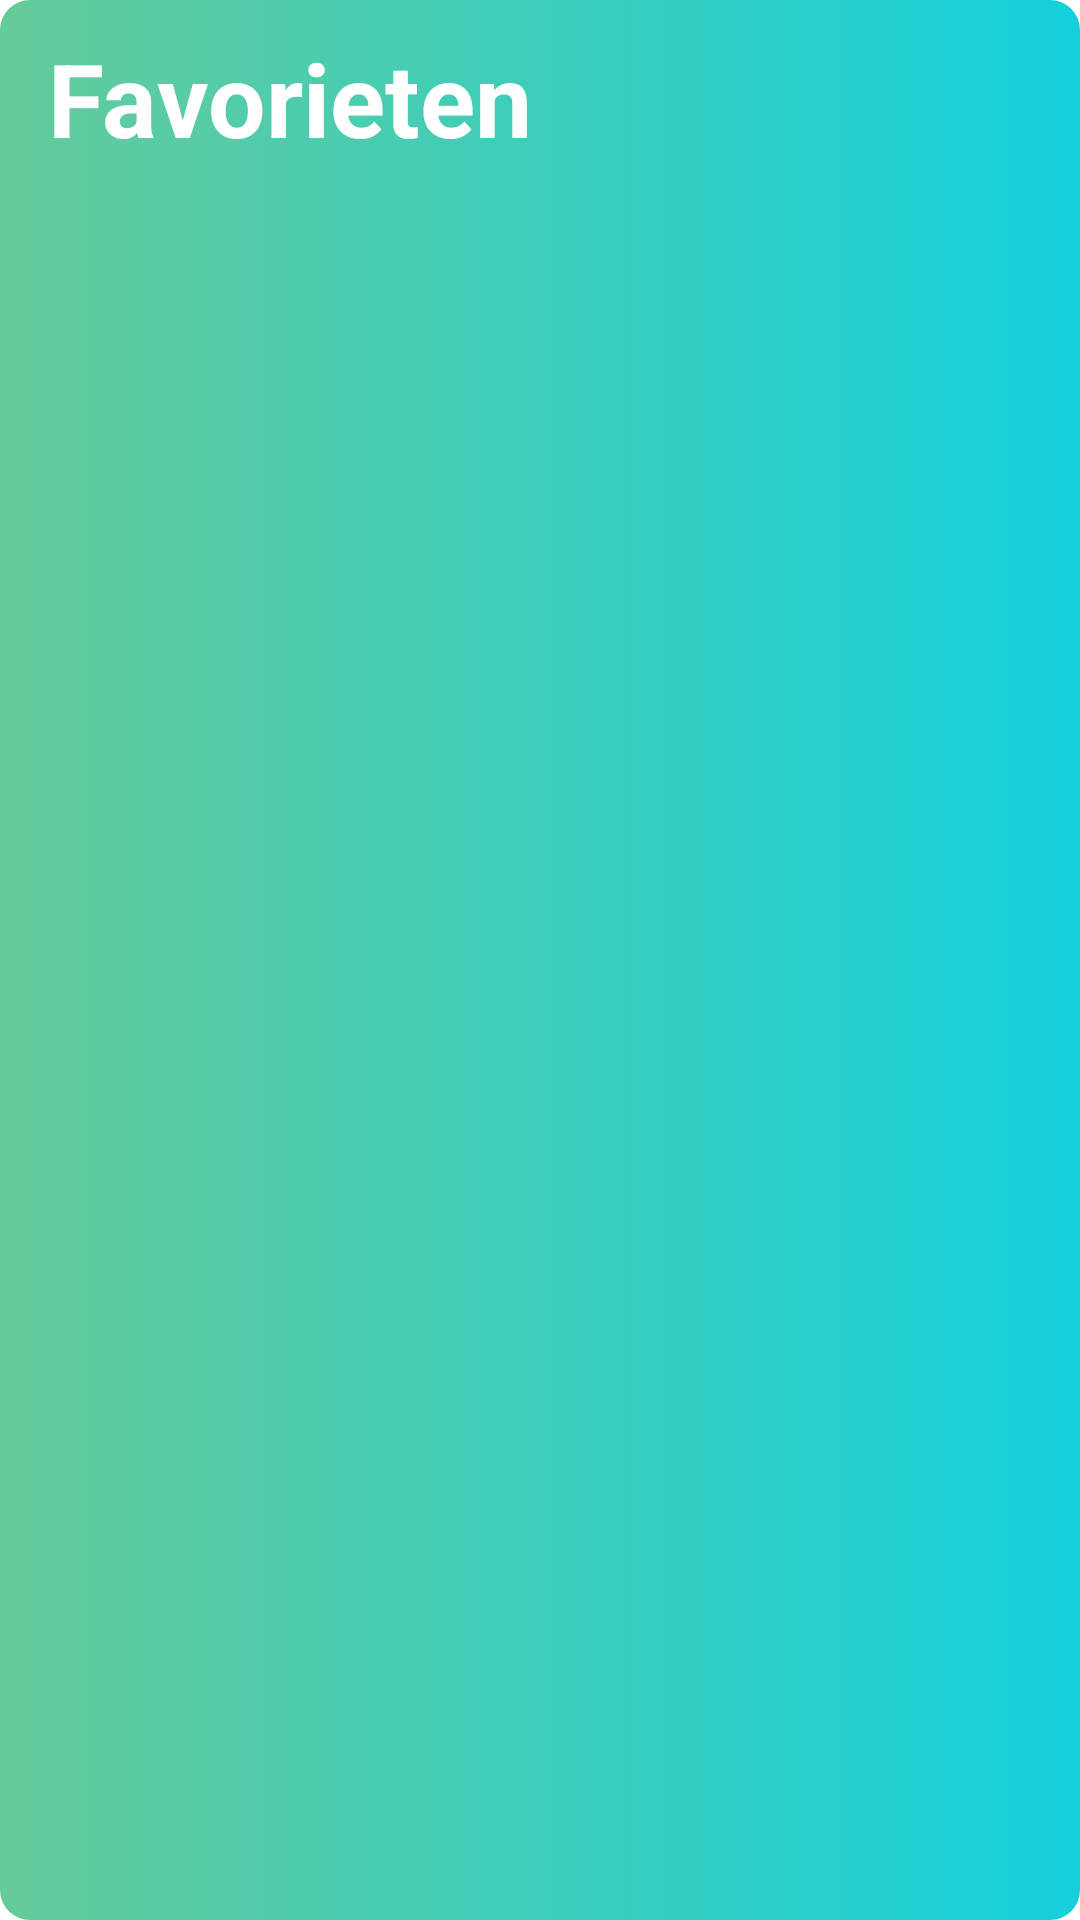

This screen was rendered from an Android layout file. Write that file and the resources it references.
<!-- AndroidManifest.xml: application theme Theme.Pokédex -->
<!-- res/layout/activity_bookmark.xml -->
<?xml version="1.0" encoding="utf-8"?>
<androidx.constraintlayout.widget.ConstraintLayout xmlns:android="http://schemas.android.com/apk/res/android"
    xmlns:app="http://schemas.android.com/apk/res-auto"
    xmlns:tools="http://schemas.android.com/tools"
    android:layout_width="match_parent"
    android:layout_height="match_parent"
    android:background="@drawable/bookmark_button_background">

    <TextView
        android:id="@+id/textView3"
        android:layout_width="wrap_content"
        android:layout_height="wrap_content"
        android:layout_marginStart="16dp"
        android:layout_marginTop="10dp"
        android:text="@string/title_bookmark"
        android:textColor="@color/white"
        android:textSize="34sp"
        android:textStyle="bold"
        app:layout_constraintStart_toStartOf="parent"
        app:layout_constraintTop_toTopOf="parent" />

    <androidx.recyclerview.widget.RecyclerView
        android:id="@+id/recycler_view_bookmark"
        android:layout_width="409dp"
        android:layout_height="674dp"
        app:layout_constraintStart_toStartOf="parent"
        app:layout_constraintTop_toBottomOf="@+id/textView3"
        app:layoutManager="LinearLayoutManager"
        tools:listitem="@layout/list_item"/>
</androidx.constraintlayout.widget.ConstraintLayout>
<!-- res/layout/list_item.xml (included above) -->
<?xml version="1.0" encoding="utf-8"?>
<androidx.constraintlayout.widget.ConstraintLayout xmlns:android="http://schemas.android.com/apk/res/android"
    xmlns:app="http://schemas.android.com/apk/res-auto"
    xmlns:tools="http://schemas.android.com/tools"
    android:layout_width="match_parent"
    android:layout_height="90dp">



    <com.google.android.material.card.MaterialCardView
        android:id="@+id/item_card"
        android:layout_width="wrap_content"
        android:layout_height="70dp"
        android:layout_margin="8dp"
        android:layout_marginEnd="59dp"
        app:layout_constraintEnd_toEndOf="parent"
        app:layout_constraintStart_toStartOf="parent"
        app:layout_constraintTop_toTopOf="parent">




        <androidx.constraintlayout.widget.ConstraintLayout
            android:layout_width="wrap_content"
            android:layout_height="wrap_content">

            <data>
                <variable>
                name = "pokemonViewModel"
                type = "com.example.pokdexproject.model.PokémonViewModel"
                </variable>
            </data>

            <ImageView
                android:id="@+id/item_image_1"
                android:layout_width="50dp"
                android:layout_height="50dp"
                android:layout_marginStart="14dp"
                android:layout_marginTop="10dp"
                android:layout_marginBottom="10dp"
                android:importantForAccessibility="no"
                app:layout_constraintBottom_toBottomOf="parent"
                app:layout_constraintStart_toStartOf="parent"
                app:layout_constraintTop_toTopOf="parent"
                tools:ignore="ImageContrastCheck"
                tools:srcCompat="@tools:sample/avatars" />

            <TextView
                android:id="@+id/item_name_1"
                android:layout_width="wrap_content"
                android:layout_height="wrap_content"
                android:layout_marginStart="16dp"
                android:textStyle="bold"
                app:layout_constraintStart_toEndOf="@+id/item_image_1"
                app:layout_constraintTop_toTopOf="@+id/item_image_1"
                tools:text="Bulbasaur" />

            <TextView
                android:id="@+id/item_index"
                android:layout_width="wrap_content"
                android:layout_height="wrap_content"
                android:layout_marginStart="16dp"
                app:layout_constraintBottom_toBottomOf="@+id/item_image_1"
                app:layout_constraintStart_toEndOf="@+id/item_image_1"
                tools:text="#001" />

            <TextView
                android:id="@+id/item_type1"
                android:layout_width="wrap_content"
                android:layout_height="wrap_content"
                android:layout_marginStart="128dp"
                android:layout_marginEnd="35dp"
                app:layout_constraintEnd_toEndOf="parent"
                app:layout_constraintStart_toEndOf="@+id/item_name_1"
                app:layout_constraintTop_toTopOf="@+id/item_name_1"
                tools:text="Grass" />

            <TextView
                android:id="@+id/item_type2"
                android:layout_width="wrap_content"
                android:layout_height="wrap_content"
                android:layout_marginEnd="25dp"
                app:layout_constraintEnd_toStartOf="@+id/item_type1"
                app:layout_constraintTop_toTopOf="@+id/item_image_1"
                tools:text="Poison" />

        </androidx.constraintlayout.widget.ConstraintLayout>
    </com.google.android.material.card.MaterialCardView>
</androidx.constraintlayout.widget.ConstraintLayout>
<!-- resources referenced by this layout -->
<resources>
  <color name="white">#FFFFFFFF</color>
  <!-- drawable bookmark_button_background (drawable-v24) -->
  <?xml version="1.0" encoding="UTF-8"?>
  <selector xmlns:android="http://schemas.android.com/apk/res/android">
      <item>
          <shape>
              <gradient
                  android:startColor="#65CB9A"
                  android:endColor="#15D0DC"
                  android:angle="0"/>
              <corners android:radius="10dp"/>
          </shape>
      </item>
  </selector>
  <string name="title_bookmark">Favorieten</string>
  <style name="Theme.Pokédex" parent="Theme.MaterialComponents.Light.DarkActionBar">
          
          <item name="colorPrimary">@color/purple_500</item>
          <item name="colorPrimaryVariant">@color/purple_700</item>
          <item name="colorOnPrimary">@color/white</item>
          
          <item name="colorSecondary">@color/teal_200</item>
          <item name="colorSecondaryVariant">@color/teal_700</item>
          <item name="colorOnSecondary">@color/black</item>
          
          <item name="android:statusBarColor" tools:targetApi="l">?attr/colorPrimaryVariant</item>
          
      </style>
  <color name="purple_500">#FF6200EE</color>
  <color name="purple_700">#FF3700B3</color>
  <color name="teal_200">#FF03DAC5</color>
  <color name="teal_700">#FF018786</color>
  <color name="black">#FF000000</color>
</resources>
